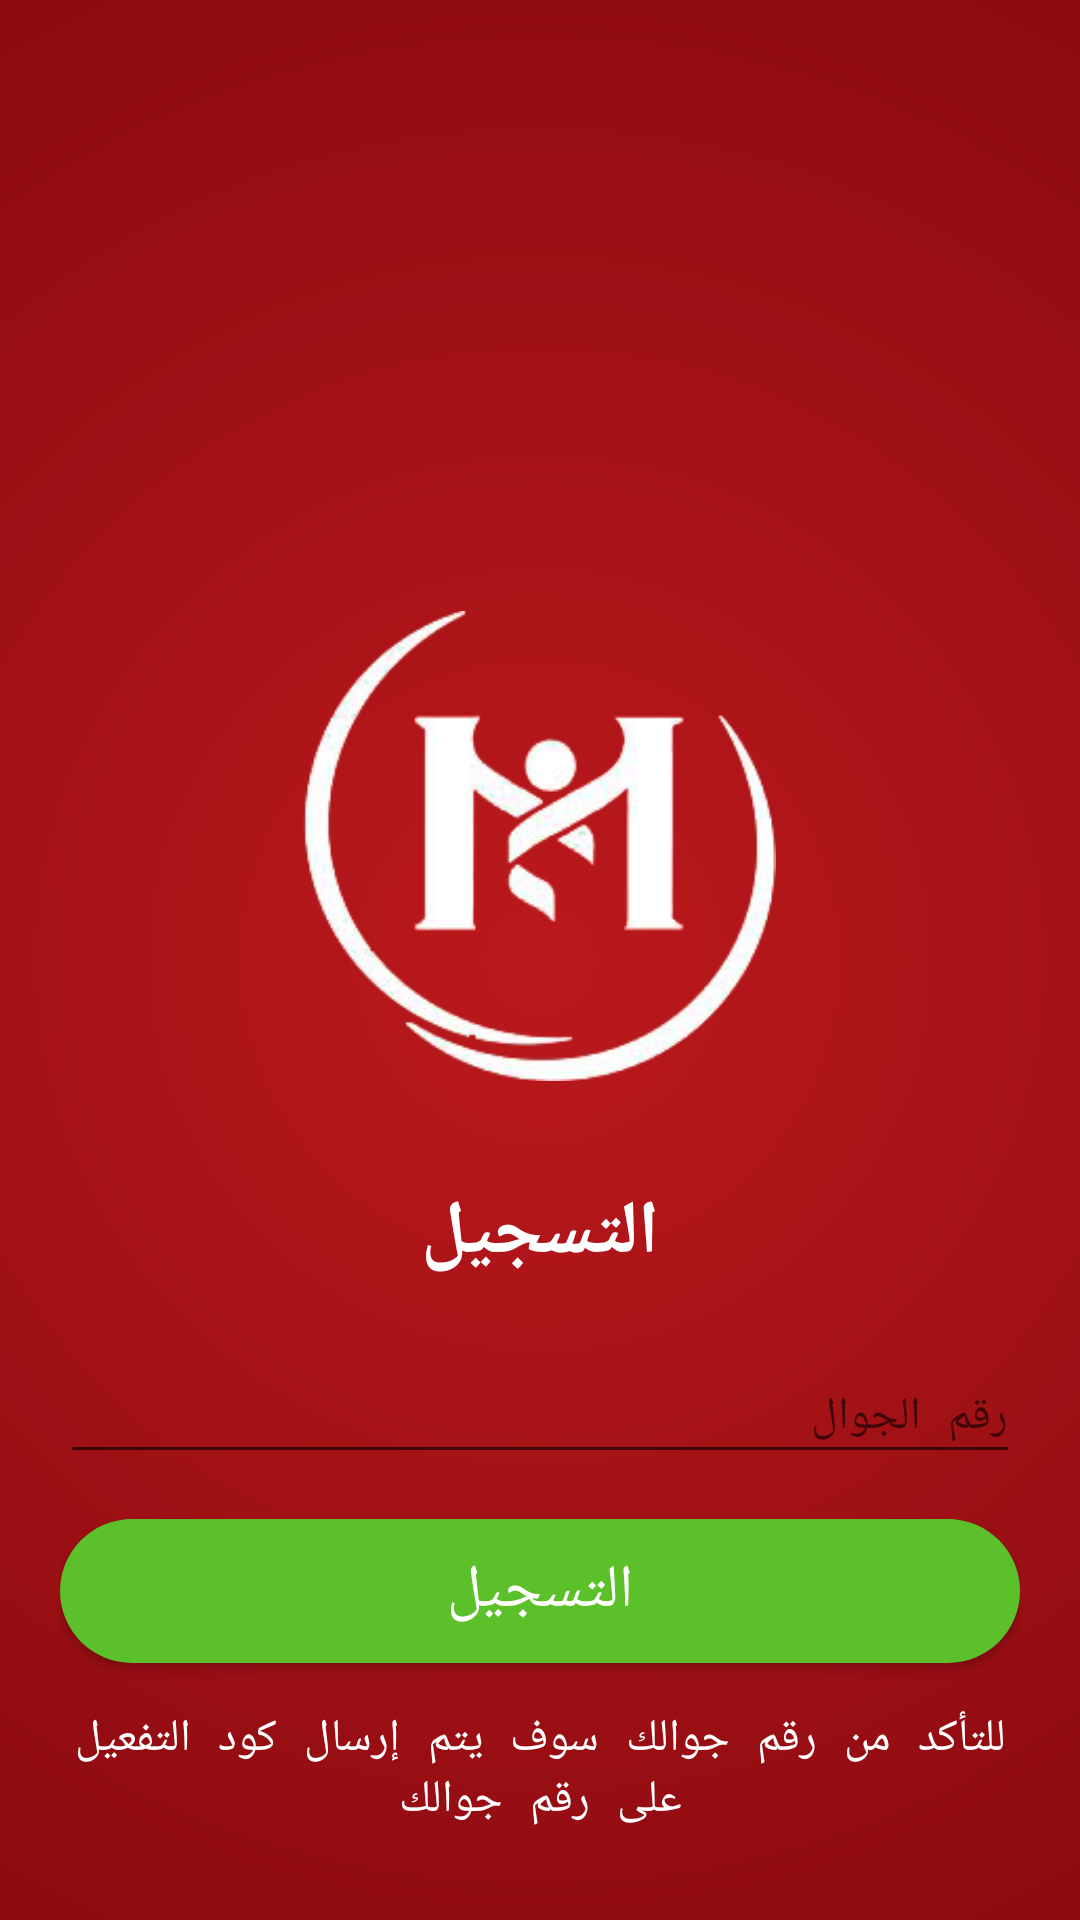

Write the Android layout XML for this screen, with the resource values it uses.
<!-- AndroidManifest.xml: application theme AppTheme -->
<!-- res/layout/register_activity.xml -->
<?xml version="1.0" encoding="utf-8"?>
<RelativeLayout xmlns:android="http://schemas.android.com/apk/res/android"
    xmlns:app="http://schemas.android.com/apk/res-auto"
    android:orientation="vertical"
    android:layout_width="match_parent"
    android:layout_height="match_parent"
    android:background="@drawable/red_bg"
    android:layoutDirection="rtl">

    <LinearLayout
        android:layout_width="match_parent"
        android:layout_height="wrap_content"
        android:orientation="vertical"
        android:layout_marginLeft="20dp"
        android:layout_marginRight="20dp"
        android:layout_alignParentBottom="true"
        android:layout_marginBottom="30dp"
        android:gravity="center">

        <ImageView
            android:layout_width="wrap_content"
            android:layout_height="wrap_content"
            android:scaleType="center"
            android:scaleX=".7"
            android:scaleY=".7"
            android:adjustViewBounds="true"
            android:src="@drawable/logo"/>

        <TextView
            android:id="@+id/loginLblTV"
            android:layout_width="wrap_content"
            android:layout_height="wrap_content"
            android:textColor="@color/white"
            android:textSize="25sp"
            android:textStyle="bold"
            app:theme="@style/CustomFont"
            android:text="@string/register"/>


        <android.support.design.widget.TextInputLayout
            android:layout_width="match_parent"
            android:layout_height="wrap_content"
            android:id="@+id/mobileNoTIL"
            android:layout_marginTop="15dp">

            <EditText
                android:id="@+id/mobileET"
                android:layout_width="match_parent"
                android:layout_height="match_parent"
                app:theme="@style/CustomFont"
                android:textColor="@color/white"
                android:textColorHint="@color/white"
                android:shadowColor="@color/white"
                android:textColorHighlight="@color/white"
                android:gravity="right"
                android:inputType="phone"
                android:maxLines="1"
                android:hint="@string/mobile"/>
        </android.support.design.widget.TextInputLayout>

        <android.support.design.widget.TextInputLayout
            android:id="@+id/veriCodeTIL"
            android:layout_width="match_parent"
            android:layout_height="wrap_content"
            android:visibility="gone"
            android:layout_marginTop="15dp">

            <EditText
                android:id="@+id/verifCodeET"
                android:layout_width="match_parent"
                android:layout_height="match_parent"
                app:theme="@style/CustomFont"
                android:textColor="@color/white"
                android:gravity="right"
                android:inputType="number"
                android:maxLines="1"
                android:hint="@string/verification_code"/>
        </android.support.design.widget.TextInputLayout>


        <Button
            android:id="@+id/regBtn"
            android:layout_width="match_parent"
            android:layout_height="wrap_content"
            android:background="@drawable/green_bg"
            android:layout_marginTop="15dp"
            android:textSize="20sp"
            android:text="@string/register"
            android:textColor="@color/white"
            app:theme="@style/CustomFont"/>

        <TextView
            android:id="@+id/regMsgTV"
            android:layout_width="wrap_content"
            android:layout_height="wrap_content"
            android:layout_marginTop="15dp"
            android:textSize="15sp"
            android:text="@string/reg_msg"
            app:theme="@style/CustomFont"
            android:textAlignment="center"
            android:gravity="center"
            android:textColor="@color/white"/>

    </LinearLayout>


</RelativeLayout>
<!-- resources referenced by this layout -->
<resources>
  <color name="white">#ffffff</color>
  <!-- drawable green_bg (drawable) -->
  <?xml version="1.0" encoding="utf-8"?>
  <shape xmlns:android="http://schemas.android.com/apk/res/android">
  
      <solid android:color="@color/colorAccent" />
  
      <corners
          android:radius="40dp"/>
  
  
  </shape>
  <!-- drawable logo: png bitmap (drawable, 67894 bytes) -->
  <!-- drawable red_bg (drawable) -->
  <?xml version="1.0" encoding="utf-8"?>
  <shape xmlns:android="http://schemas.android.com/apk/res/android">
  
      
      <gradient
          android:type="radial"
          android:gradientRadius="400dp"
          android:startColor="@color/colorPrimary"
          android:endColor="@color/colorPrimaryDark"/>
  
  
  </shape>
  <string name="mobile">رقم الجوال</string>
  <string name="reg_msg">للتأكد من رقم جوالك سوف يتم إرسال كود التفعيل على رقم جوالك</string>
  <string name="register">التسجيل</string>
  <string name="verification_code">كود التفعيل</string>
  <style name="CustomFont">
          <item name="android:textSize">15sp</item>
          <item name="android:typeface">monospace</item>
          <item name="android:textColor">@color/black</item>
      </style>
  <style name="AppTheme" parent="Theme.AppCompat.Light.NoActionBar">
          
          <item name="colorPrimary">@color/colorPrimary</item>
          <item name="colorPrimaryDark">@color/colorPrimaryDark</item>
          <item name="colorAccent">@color/colorAccent</item>
      </style>
  <color name="colorAccent">#5cc02a</color>
  <color name="colorPrimary">#bc191c</color>
  <color name="colorPrimaryDark">#86090f</color>
  <color name="black">#000000</color>
</resources>
